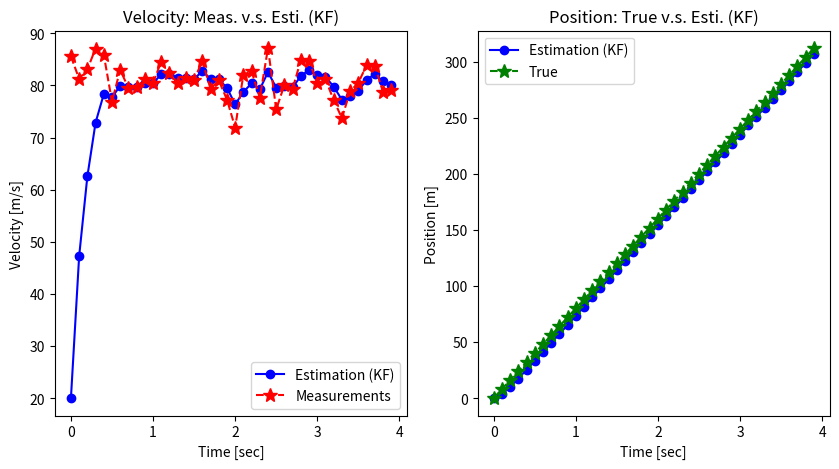

Generate this figure with matplotlib:
import numpy as np
import matplotlib.pyplot as plt
from numpy.linalg import inv

np.random.seed(0)

def get_pos_vel(itime):
    """Return Measured Velocity and True Position."""
    v = np.random.normal(0, np.sqrt(10))  # v: measurement noise.

    vel_true = 80                         # nominal velocity = 80 [m/s]. no system noise here.
    pos_true = vel_true * (itime * dt)    # pos_true: true position. 
    z_vel_meas = vel_true + v             # z_vel_meas: measured velocity (observable) 

    return z_vel_meas, pos_true

def kalman_filter(z_meas, x_esti, P):
    """Kalman Filter Algorithm."""
    # (1) Prediction.
    x_pred = A @ x_esti
    P_pred = A @ P @ A.T + Q

    # (2) Kalman Gain.
    K = P_pred @ H.T @ inv(H @ P_pred @ H.T + R)

    # (3) Estimation.
    x_esti = x_pred + K @ (z_meas - H @ x_pred)

    # (4) Error Covariance.
    P = P_pred - K @ H @ P_pred

    return x_esti, P

# Input parameters.
time_end = 4
dt = 0.1

# Initialization for system model.
# Matrix: A, H, Q, R, P_0
# Vector: x_0
A = np.array([[1, dt],
              [0, 1]])
H = np.array([[0, 1]])
Q = np.array([[1, 0],
              [0, 3]])
R = np.array([[10]])

# Initialization for estimation.
x_0 = np.array([0, 20])  # position and velocity
P_0 = 5 * np.eye(2)

time = np.arange(0, time_end, dt)
n_samples = len(time)
vel_meas_save = np.zeros(n_samples)
pos_true_save = np.zeros(n_samples)
pos_esti_save = np.zeros(n_samples)
vel_esti_save = np.zeros(n_samples)

x_esti, P = None, None
for i in range(n_samples):
    z_meas, pos_true = get_pos_vel(i)
    if i == 0:
        x_esti, P = x_0, P_0
    else:
        x_esti, P = kalman_filter(z_meas, x_esti, P)

    vel_meas_save[i] = z_meas
    pos_true_save[i] = pos_true
    pos_esti_save[i] = x_esti[0]
    vel_esti_save[i] = x_esti[1]

fig, axes = plt.subplots(nrows=1, ncols=2, figsize=(10,5))

plt.subplot(1, 2, 1)
plt.plot(time, vel_esti_save, 'bo-', label='Estimation (KF)')
plt.plot(time, vel_meas_save, 'r*--', label='Measurements', markersize=10)
plt.legend(loc='lower right')
plt.title('Velocity: Meas. v.s. Esti. (KF)')
plt.xlabel('Time [sec]')
plt.ylabel('Velocity [m/s]')

plt.subplot(1, 2, 2)
plt.plot(time, pos_esti_save, 'bo-', label='Estimation (KF)')
plt.plot(time, pos_true_save, 'g*--', label='True', markersize=10)
plt.legend(loc='upper left')
plt.title('Position: True v.s. Esti. (KF)')
plt.xlabel('Time [sec]')
plt.ylabel('Position [m]')
plt.show()